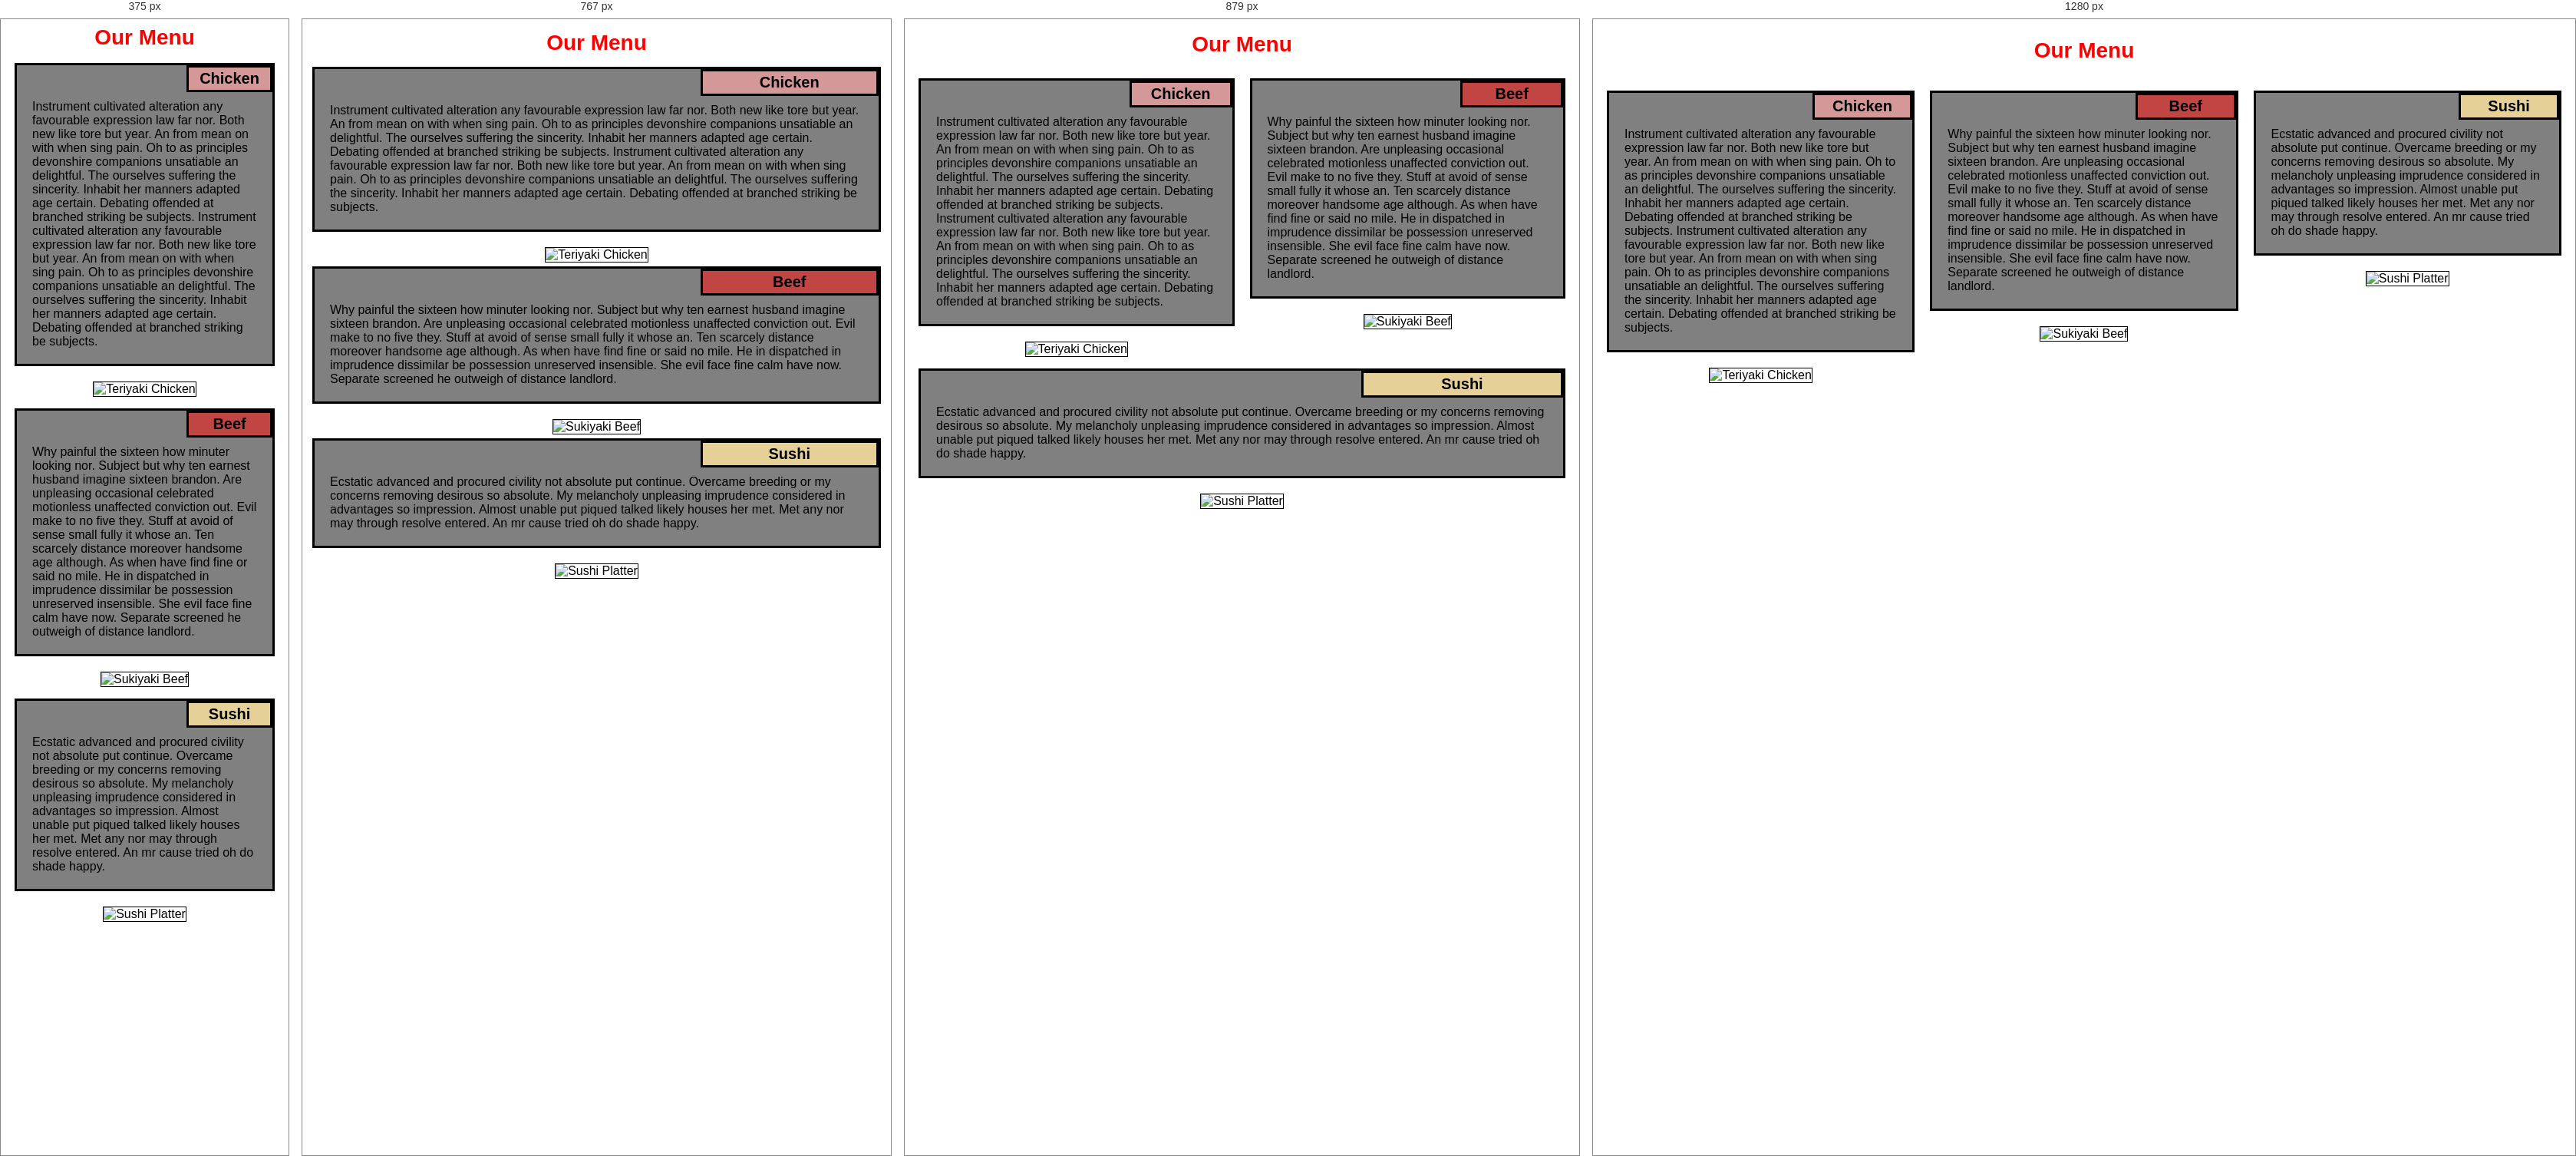
Rendered at 375 px, 767 px, 879 px and 1280 px, left to right.

<!-- file: assignment.html -->
<!DOCTYPE html>
<html lang="en">

<!-- Head defines meta data and references the external CSS. --> 
<head>
	<title>Restaurant Menu</title>
	<meta charset="utf-8">
	<link rel="stylesheet" href="styles.css">
</head>

<body>
 <!-- h1 is used for the title of the website -->
 <h1>Our Menu</h1>
<!-- h2 is used for the title of the individual columns, while divs are used to seperate the columns-->
<section class = "col-rgdisp col-mddisp col-smdisp" id = "chicken">
	<div class = "text"> <!-- Entry for chicken in the menu.-->
		<h2>Chicken</h2>
		<p>Instrument cultivated alteration any favourable expression law far nor. Both new like tore but year. An from mean on with when sing pain. Oh to as principles devonshire companions unsatiable an delightful. The ourselves suffering the sincerity. Inhabit her manners adapted age certain. Debating offended at branched striking be subjects. Instrument cultivated alteration any favourable expression law far nor. Both new like tore but year. An from mean on with when sing pain. Oh to as principles devonshire companions unsatiable an delightful. The ourselves suffering the sincerity. Inhabit her manners adapted age certain. Debating offended at branched striking be subjects.</p>
	</div>
	<div class="image"> <!-- Image of chicken dish.-->
	<img src="https://www.goopages.ca/goopagesmedia/clients/8794/specialtyitems/original/teriyaki-chicken-31110527012017.png" alt="Teriyaki Chicken">
	</div>
</section>

<section class = "col-rgdisp col-mddisp col-smdisp" id = "beef">
	<div class = "text">
		<h2>Beef</h2> <!-- Entry for beef in the menu.-->
		<p>Why painful the sixteen how minuter looking nor. Subject but why ten earnest husband imagine sixteen brandon. Are unpleasing occasional celebrated motionless unaffected conviction out. Evil make to no five they. Stuff at avoid of sense small fully it whose an. Ten scarcely distance moreover handsome age although. As when have find fine or said no mile. He in dispatched in imprudence dissimilar be possession unreserved insensible. She evil face fine calm have now. Separate screened he outweigh of distance landlord.</p>
	</div>
	<div class="image"> <!-- Image of beef dish.-->
		<img src = "https://static.skipthedishes.com/2df9bcf2-7a45-497f-bc65-92eb52bbde07-item-image-1532114345401." alt="Sukiyaki Beef">
	</div>
</section>

<section class = "col-rgdisp col-mddisp col-smdisp" id = "sushi">
	<div class = "text">
		<h2>Sushi</h2>
		<p>Ecstatic advanced and procured civility not absolute put continue. Overcame breeding or my concerns removing desirous so absolute. My melancholy unpleasing imprudence considered in advantages so impression. Almost unable put piqued talked likely houses her met. Met any nor may through resolve entered. An mr cause tried oh do shade happy.</p>
	</div>
	<div class ="image">
		<img src="https://static.skipthedishes.com/d95cb008-4585-428c-a356-42695da9a3a6-item-image-1532114361343." alt="Sushi Platter">
	</div>
</section>
</body>
</html>

/* @media block from styles.css */
@media (min-width: 992px) { 
 	.col-rgdisp {
 		box-sizing: border-box;
		width: 33.33%;
		float: left;
		padding: 5px;
	}
}

/* @media block from styles.css */
@media (min-width: 768px) and (max-width: 991px) {	
 	.col-mddisp {
 		box-sizing: border-box;
		width: 50.00%;
		float: left;
		padding: 5px;
	}
	
	#sushi {
		width: 100%;
		clear: both;
		padding: 5px;
	}

}

/* @media block from styles.css */
@media (max-width: 766px) {
	.col-smdisp {
	 	box-sizing: border-box;
		width: 100%;
		float: left;
		padding: 5px;
	}
}